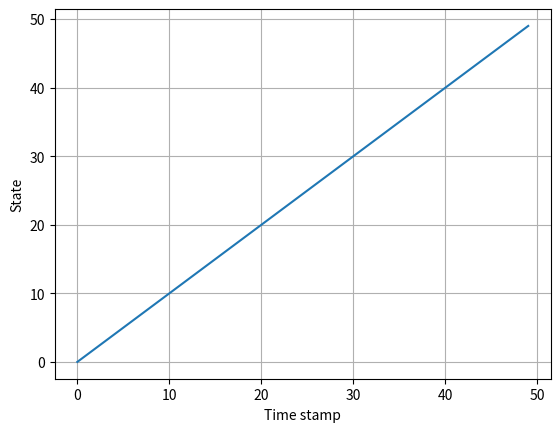

Write the Python code that produced this figure.
import numpy as np
import matplotlib.pyplot as plt
plt.close('all')

N = 50
t = np.arange(N)
x0 = 0
x = np.zeros(N)
x[0] = x0

for i in range(0, N-1):
    x[i+1] = x[i] + 1
    
plt.figure("Task 1 - Evolution of the true state"), plt.plot(t, x)
plt.xlabel("Time stamp"), plt.ylabel("State")
plt.grid(), plt.show()

